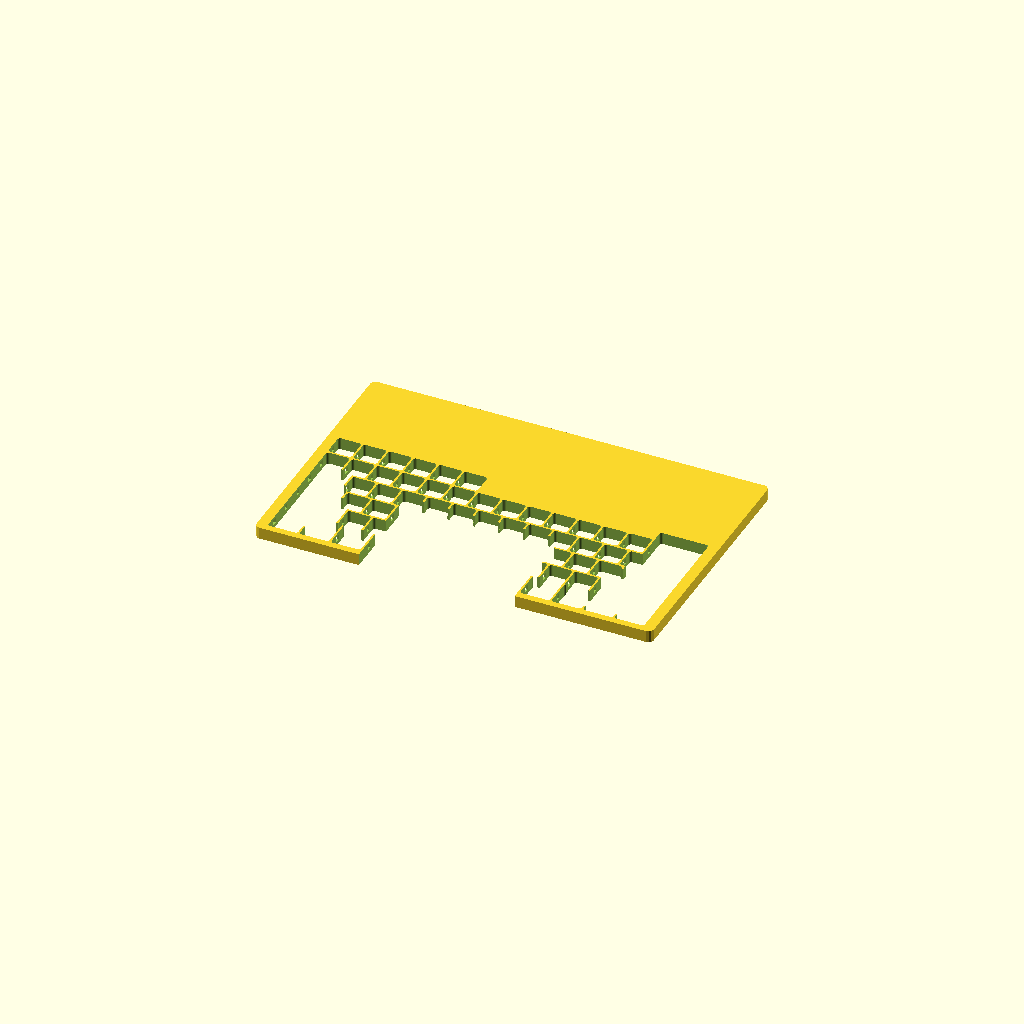
Cell 1: the model at its default parameters.
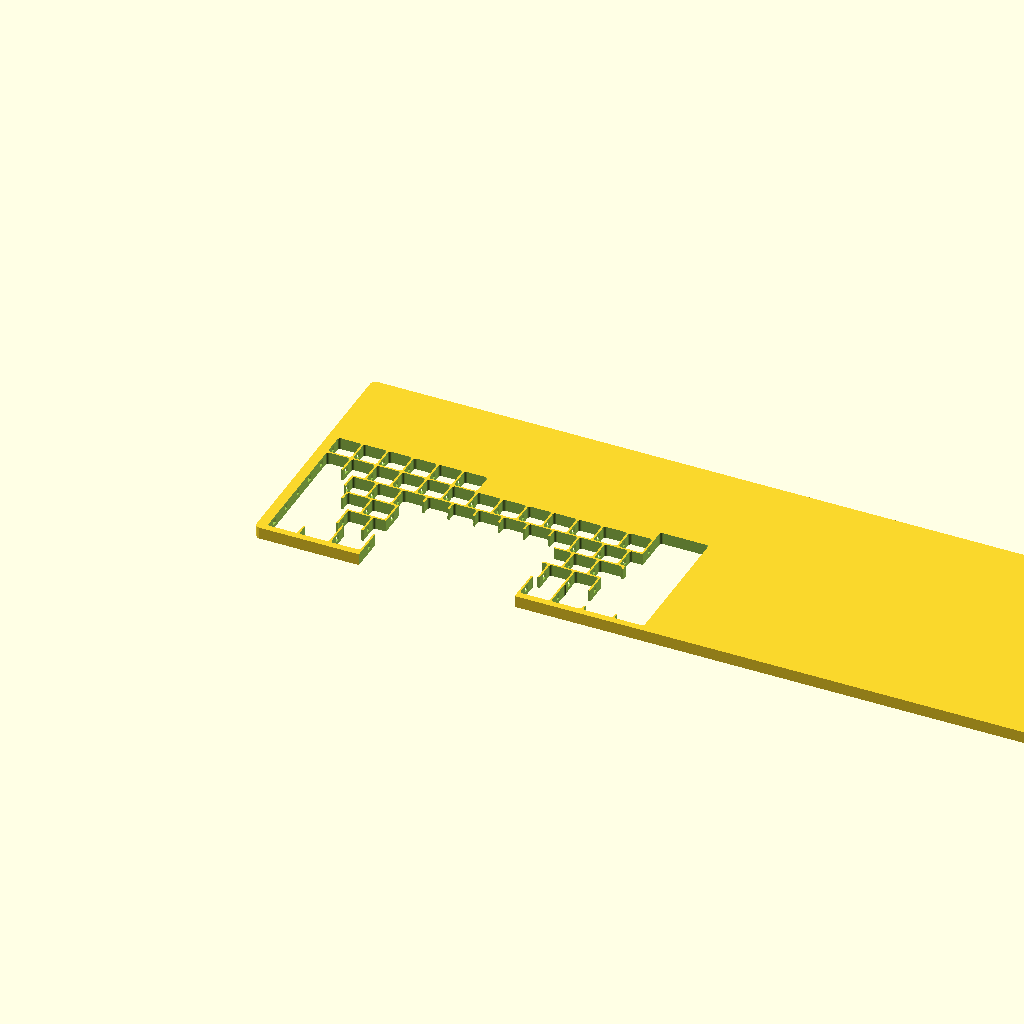
Cell 2: the same model with plate_w = 600.4.
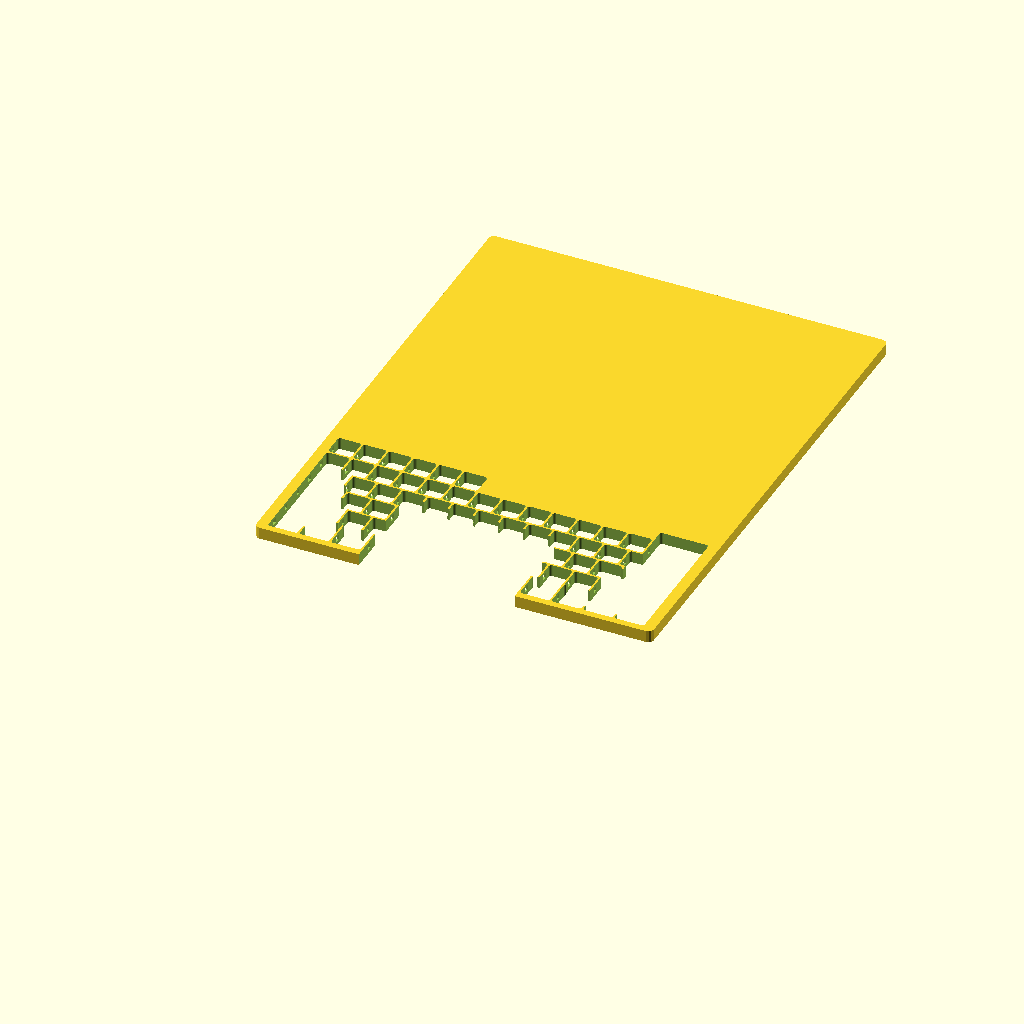
Cell 3: the same model with plate_d = 384.
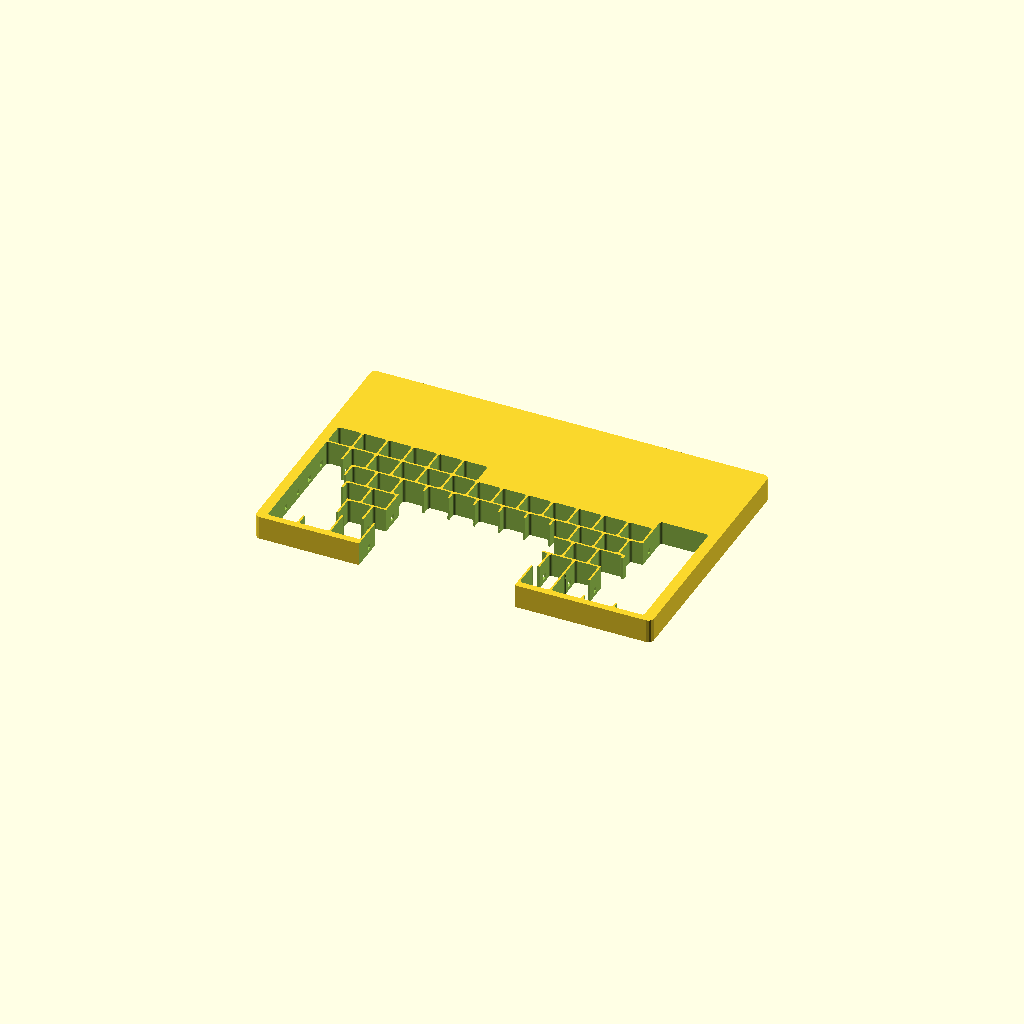
Cell 4 — plate_t set to 18, the other parameters unchanged.
One fixed orthographic camera (rotation 55°, 0°, 25°; colour scheme Cornfield) for every cell.
The OpenSCAD source (02-结构图纸/thickplate-v5.scad):
// ============================================================
// 厚板 v5 · 2026-10-17（用户拍板方案：行磁道单侧开口，磁铁竖放滑入）
//   取代 v4：删除 61 条前缘缝道 + 12 条双向行端道
//   改为 每行 1 条行磁道：自板左缘开通，贯通至该行最远磁位，右端封闭（不贯通）
//   磁铁 4×2 竖放 ×73：自左缘滑入，依次停在 键间缝位 + 两端位
//     磁铁盘面垂直（N 朝两侧键帽侧壁磁，同向斥力：定中 + 辅助托举）
//   板 = 300.2×192×9（四角 R4）；67 孔打穿（键帽悬浮位，与封板 5c 霍尔位零偏差）
//   制造：CNC（磁道 4×4，z 3~7，盲槽不穿透；底 3 + 顶 2）
//   开口数：v4 73 → v5 6（每行 1 个）
// 坐标系：scad = EDA 帧映射（y_scad = 192 + EDA_y_mm，y-up）
// ============================================================

// ---- 板 ----
plate_w = 300.2;
plate_d = 192.0;
plate_t = 9.0;
hole_r  = 2.0;

// ---- 67 孔坐标（封板 5c 霍尔位；x,y=孔心，wu=键宽）----
frame_holes = [[16.523, 92.488, 1], [35.573, 92.488, 1], [54.623, 92.488, 1], [73.673, 92.488, 1], [92.723, 92.488, 1], [111.773, 92.488, 1], [130.823, 92.488, 1], [149.873, 92.488, 1], [168.923, 92.488, 1], [187.973, 92.488, 1], [207.023, 92.488, 1], [226.073, 92.488, 1], [245.123, 92.488, 1], [273.698, 92.488, 2], [21.285, 73.438, 1.5], [45.098, 73.438, 1], [64.148, 73.438, 1], [83.198, 73.438, 1], [102.248, 73.438, 1], [121.298, 73.438, 1], [140.348, 73.438, 1], [159.398, 73.438, 1], [178.448, 73.438, 1], [197.498, 73.438, 1], [216.548, 73.438, 1], [235.598, 73.438, 1], [254.648, 73.438, 1], [278.46, 73.438, 1.5], [23.668, 54.388, 1.75], [49.86, 54.388, 1], [68.91, 54.388, 1], [87.96, 54.388, 1], [107.01, 54.388, 1], [126.06, 54.388, 1], [145.11, 54.388, 1], [164.16, 54.388, 1], [183.21, 54.388, 1], [202.26, 54.388, 1], [221.31, 54.388, 1], [240.36, 54.388, 1], [271.318, 54.388, 2.25], [28.43, 35.338, 2.25], [59.385, 35.338, 1], [78.435, 35.338, 1], [97.485, 35.338, 1], [116.535, 35.338, 1], [135.585, 35.338, 1], [154.635, 35.338, 1], [173.685, 35.338, 1], [192.735, 35.338, 1], [211.785, 35.338, 1], [230.835, 35.338, 1], [266.555, 35.338, 2.75], [18.905, 16.288, 1.25], [42.718, 16.288, 1.25], [66.53, 16.288, 1.25], [137.968, 16.288, 6.25], [209.405, 16.288, 1.25], [233.218, 16.288, 1.25], [257.03, 16.288, 1.25], [280.843, 16.288, 1.25], [16.523, 111.538, 1], [35.573, 111.538, 1], [54.623, 111.538, 1], [73.673, 111.538, 1], [92.723, 111.538, 1], [111.773, 111.538, 1]];

// 行心 y
row_ys = [111.538, 92.488, 73.438, 54.388, 35.338, 16.288];

// ---- 行磁道（每行 1 条：左缘开通，延伸至该行最远磁位；4 宽 × 4 高，z3~7 盲槽）----
module row_channels() {
  for (y = row_ys) {
    row = [for (p = frame_holes) if (p[1] == y) p];
    b = row[len(row) - 1];
    sxR = b[0] + b[2]*9.525;            // 该行最远磁位（末键外侧磁心）
    translate([-1, y - 2, 3])
      cube([sxR + 1, 4, 4]);            // 自左缘 x=-1 开通至最远磁位+1
  }
}

// 打穿孔（方孔 R2，宽随 wu：键帽宽+0.6 公差）
module through_hole(x, y, wu) {
  hw = wu*19.05 - 2.0 + 0.6;
  translate([x, y, -0.1])
    linear_extrude(plate_t + 0.2)
      hull() for (sx=[-1,1], sy=[-1,1])
        translate([sx*(hw/2-hole_r), sy*(hw/2-hole_r)]) circle(r=hole_r, $fn=48);
}
module all_holes() for (p = frame_holes) through_hole(p[0], p[1], p[2]);

// 厚板本体
module thick_plate() {
  difference() {
    translate([4, 4, 0]) linear_extrude(plate_t)
      offset(r=4) square([plate_w-8, plate_d-8]);
    all_holes();
    row_channels();
  }
}

thick_plate();
Parameter table extracted from the source (name, type, default, range or options):
plate_w: number, default 300.2
plate_d: number, default 192
plate_t: number, default 9
hole_r: number, default 2
